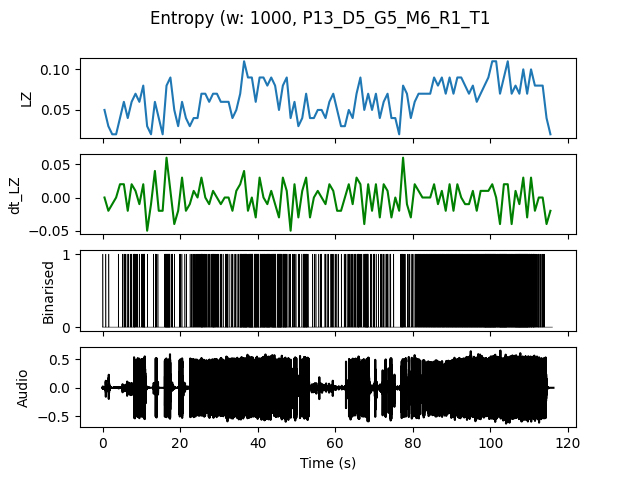

Source data for this figure (header and first rows):
, t0, LZ, dt_LZ, IOI
0.0, 0.0, 0.04983, 0.0, 0.5
1.0, 1.0, 0.0299, -0.01993, 1.0
2.0, 2.0, 0.01993, -0.009966, 0.0
3.0, 3.0, 0.01993, 0.0, 0.0
4.0, 4.0, 0.03986, 0.01993, 1.0
5.0, 5.0, 0.05979, 0.01993, 0.25
6.0, 6.0, 0.03986, -0.01993, 0.5
7.0, 7.0, 0.05979, 0.01993, 0.25
8.0, 8.0, 0.06976, 0.009966, 0.2
9.0, 9.0, 0.05979, -0.009966, 0.5
10.0, 10.0, 0.07973, 0.01993, 0.125
11.0, 11.0, 0.0299, -0.04983, 1.0
12.0, 12.0, 0.01993, -0.009966, 0.0
13.0, 13.0, 0.05979, 0.03986, 0.25
14.0, 14.0, 0.03986, -0.01993, 1.0
15.0, 15.0, 0.01993, -0.01993, 0.0
16.0, 16.0, 0.07973, 0.05979, 0.1
17.0, 17.0, 0.08969, 0.009966, 0.1429
18.0, 18.0, 0.04983, -0.03986, 0.5
19.0, 19.0, 0.0299, -0.01993, 1.0
20.0, 20.0, 0.05979, 0.0299, 0.5
21.0, 21.0, 0.03986, -0.01993, 0.5
22.0, 22.0, 0.0299, -0.009966, 0.5
23.0, 23.0, 0.03986, 0.009966, 0.25
24.0, 24.0, 0.03986, 0.0, 0.3333
25.0, 25.0, 0.06976, 0.0299, 0.1429
26.0, 26.0, 0.06976, 0.0, 0.2
27.0, 27.0, 0.05979, -0.009966, 0.25
28.0, 28.0, 0.06976, 0.009966, 0.1429
29.0, 29.0, 0.06976, 0.0, 0.2
30.0, 30.0, 0.05979, -0.009966, 0.25
31.0, 31.0, 0.05979, 0.0, 0.25
32.0, 32.0, 0.05979, 0.0, 0.25
33.0, 33.0, 0.03986, -0.01993, 0.5
34.0, 34.0, 0.04983, 0.009966, 0.3333
35.0, 35.0, 0.06976, 0.01993, 0.1667
36.0, 36.0, 0.1096, 0.03986, 0.1
37.0, 37.0, 0.08969, -0.01993, 0.125
38.0, 38.0, 0.08969, 0.0, 0.1
39.0, 39.0, 0.05979, -0.0299, 0.125
40.0, 40.0, 0.08969, 0.0299, 0.1429
41.0, 41.0, 0.08969, 0.0, 0.1
42.0, 42.0, 0.07973, -0.009966, 0.1
43.0, 43.0, 0.08969, 0.009966, 0.125
44.0, 44.0, 0.07973, -0.009966, 0.1111
45.0, 45.0, 0.04983, -0.0299, 0.1
46.0, 46.0, 0.07973, 0.0299, 0.1429
47.0, 47.0, 0.08969, 0.009966, 0.1429
48.0, 48.0, 0.03986, -0.04983, 0.5
49.0, 49.0, 0.05979, 0.01993, 0.25
50.0, 50.0, 0.0299, -0.0299, 0.5
51.0, 51.0, 0.03986, 0.009966, 0.3333
52.0, 52.0, 0.06976, 0.0299, 0.1111
53.0, 53.0, 0.03986, -0.0299, 1.0
54.0, 54.0, 0.03986, 0.0, 0.5
55.0, 55.0, 0.04983, 0.009966, 0.5
56.0, 56.0, 0.04983, 0.0, 0.3333
57.0, 57.0, 0.03986, -0.009966, 0.5
58.0, 58.0, 0.05979, 0.01993, 0.5
59.0, 59.0, 0.06976, 0.009966, 0.25
... 56 more rows
